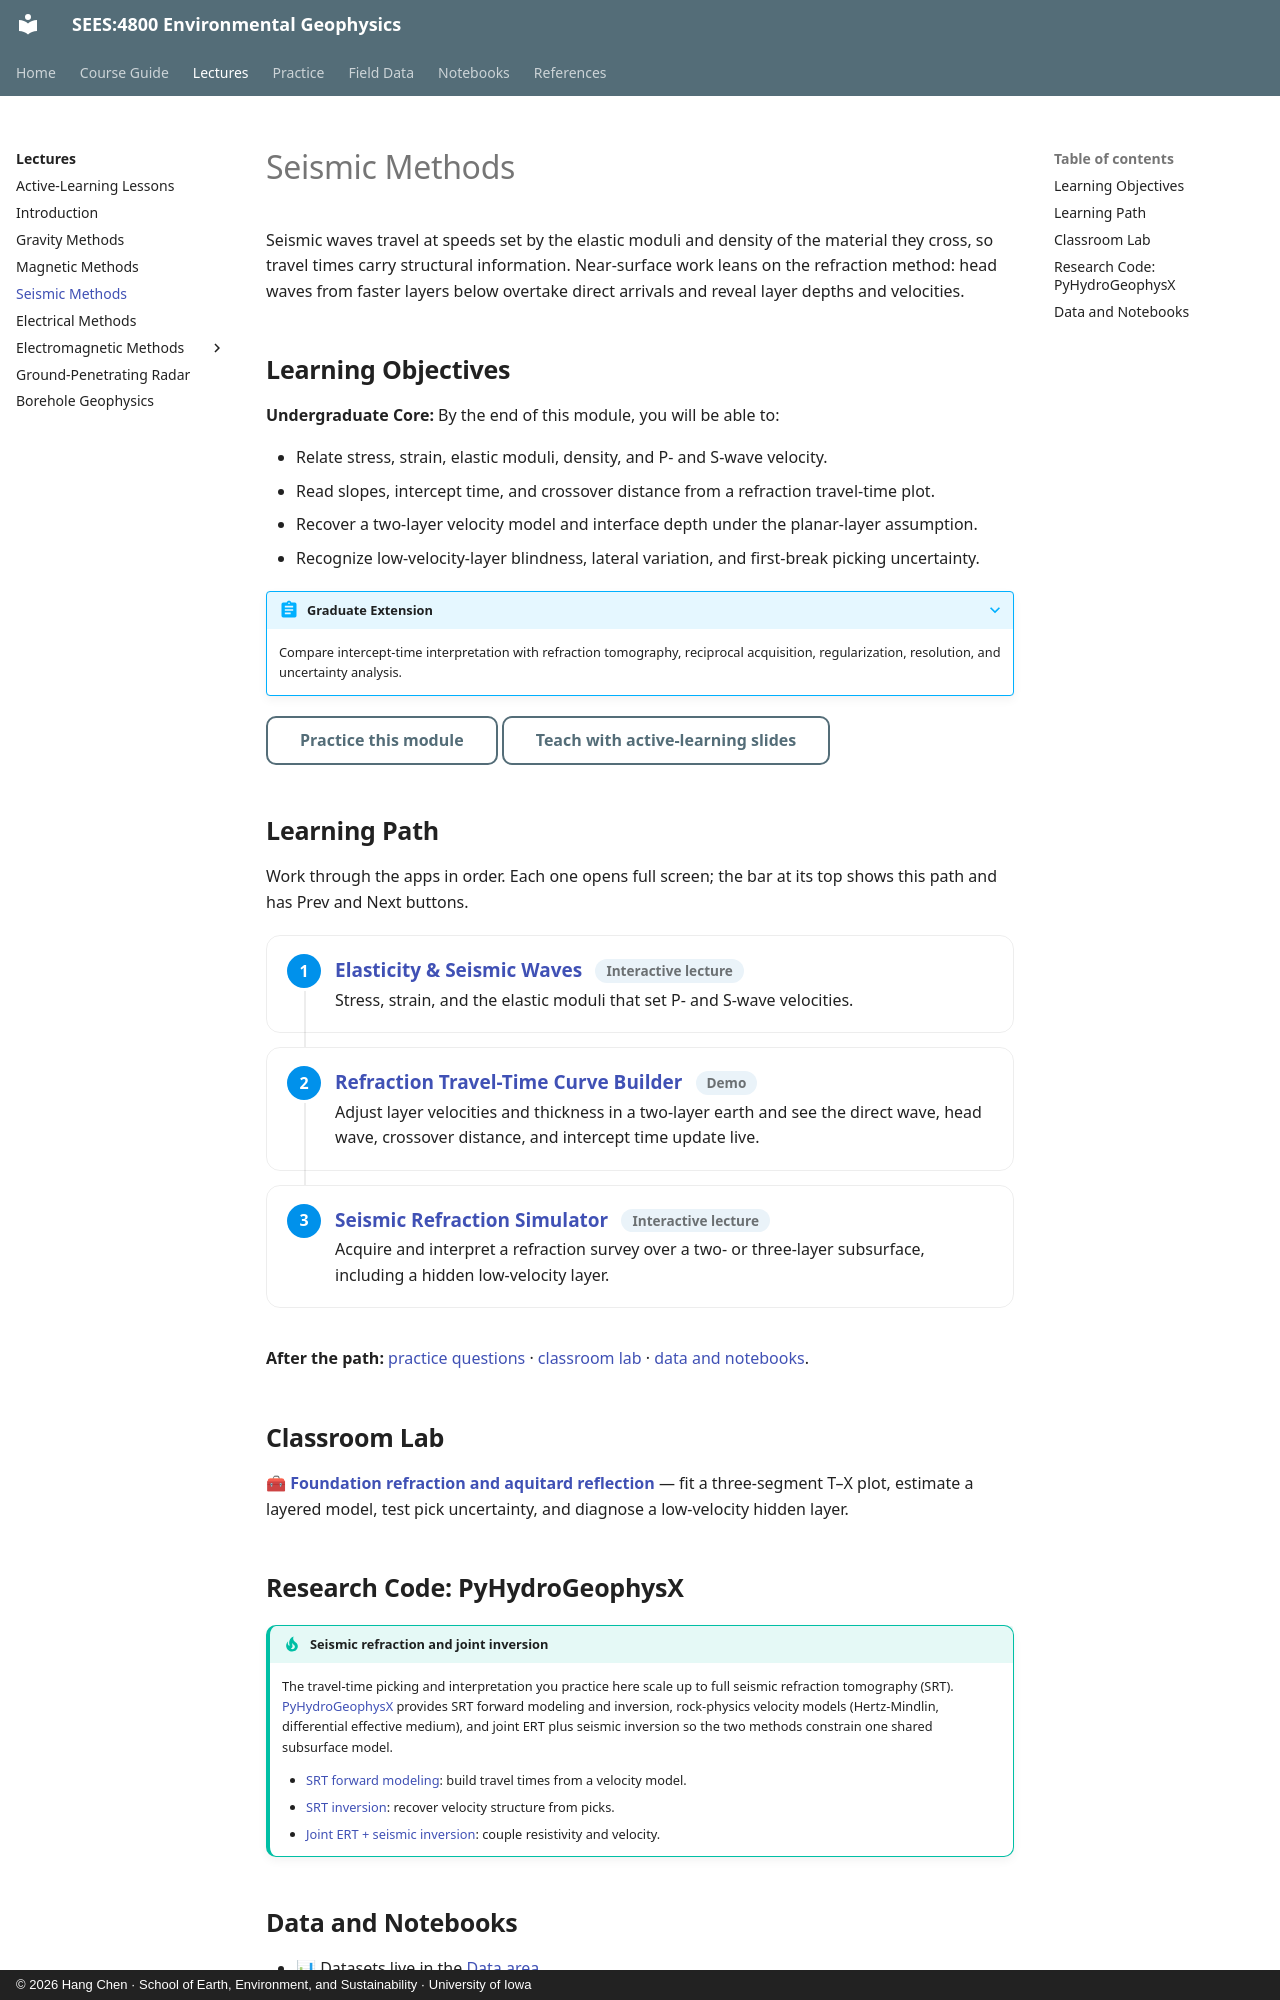

repository: geohang/environmental-geophysics · page: lecture/seismic/index.html · generator: mkdocs · copyright: © 2026 Hang Chen · School of Earth, Environment, and Sustainability · University of Iowa

# Seismic Methods

Seismic waves travel at speeds set by the elastic moduli and density of the material they cross, so travel times carry structural information. Near-surface work leans on the refraction method: head waves from faster layers below overtake direct arrivals and reveal layer depths and velocities.

## Learning Objectives

**Undergraduate Core:** By the end of this module, you will be able to:

- Relate stress, strain, elastic moduli, density, and P- and S-wave velocity.
- Read slopes, intercept time, and crossover distance from a refraction travel-time plot.
- Recover a two-layer velocity model and interface depth under the planar-layer assumption.
- Recognize low-velocity-layer blindness, lateral variation, and first-break picking uncertainty.

??? abstract "Graduate Extension"
    Compare intercept-time interpretation with refraction tomography, reciprocal acquisition, regularization, resolution, and uncertainty analysis.

[Practice this module](../../apps/practice-lab.html#seismic){ .md-button }
[Teach with active-learning slides](../../apps/lecture-frameworks.html#seismic){ .md-button }

## Learning Path

Work through the apps in order. Each one opens full screen; the bar at its top shows this path and has Prev and Next buttons.

<div class="learning-path" markdown>

1.  **[Elasticity & Seismic Waves](apps/stress-and-strain.html)** <span class="lp-type">Interactive lecture</span>

    Stress, strain, and the elastic moduli that set P- and S-wave velocities.

2.  **[Refraction Travel-Time Curve Builder](apps/demo-refraction-traveltime.html)** <span class="lp-type">Demo</span>

    Adjust layer velocities and thickness in a two-layer earth and see the direct wave, head wave, crossover distance, and intercept time update live.

3.  **[Seismic Refraction Simulator](apps/seismic-refraction.html)** <span class="lp-type">Interactive lecture</span>

    Acquire and interpret a refraction survey over a two- or three-layer subsurface, including a hidden low-velocity layer.

</div>

**After the path:** [practice questions](../../apps/practice-lab.html#seismic) · [classroom lab](#classroom-lab) · [data and notebooks](#data-and-notebooks).

## Classroom Lab

🧰 **[Foundation refraction and aquitard reflection](../../apps/classroom-labs.html#seismic)** — fit a three-segment T–X plot, estimate a layered model, test pick uncertainty, and diagnose a low-velocity hidden layer.
